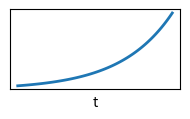
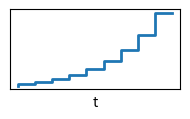

Source code (Python) for these figures, in order:
"""
Plot discretization schematic.
"""

import matplotlib.pyplot as plt
import numpy as np


def plot_population_growth(x, y, plot_type='line'):
    """
    Plot population growth.

    :param x:
    :param y:
    :param plot_type:
    :return:
    """
    plt.figure(figsize=(2, 1.3), dpi=400)
    if plot_type == 'line':
        plt.plot(x, y, linewidth=2)
    elif plot_type == 'step':
        plt.step(x, y, linewidth=2)
    plt.xlabel('t')
    plt.xticks([])
    plt.yticks([])
    plt.tight_layout()
    plt.show()


def get_pop_size(t: np.ndarray) -> np.ndarray:
    """
    Get the population size at time t.

    :param t:
    :return:
    """
    return -np.exp(t)


x = np.linspace(0, 3, 100)
y = get_pop_size(x)
plot_population_growth(x, -y, 'line')

x = np.linspace(0, 3, 10)
y = get_pop_size(x)
plot_population_growth(x, -y, 'step')
